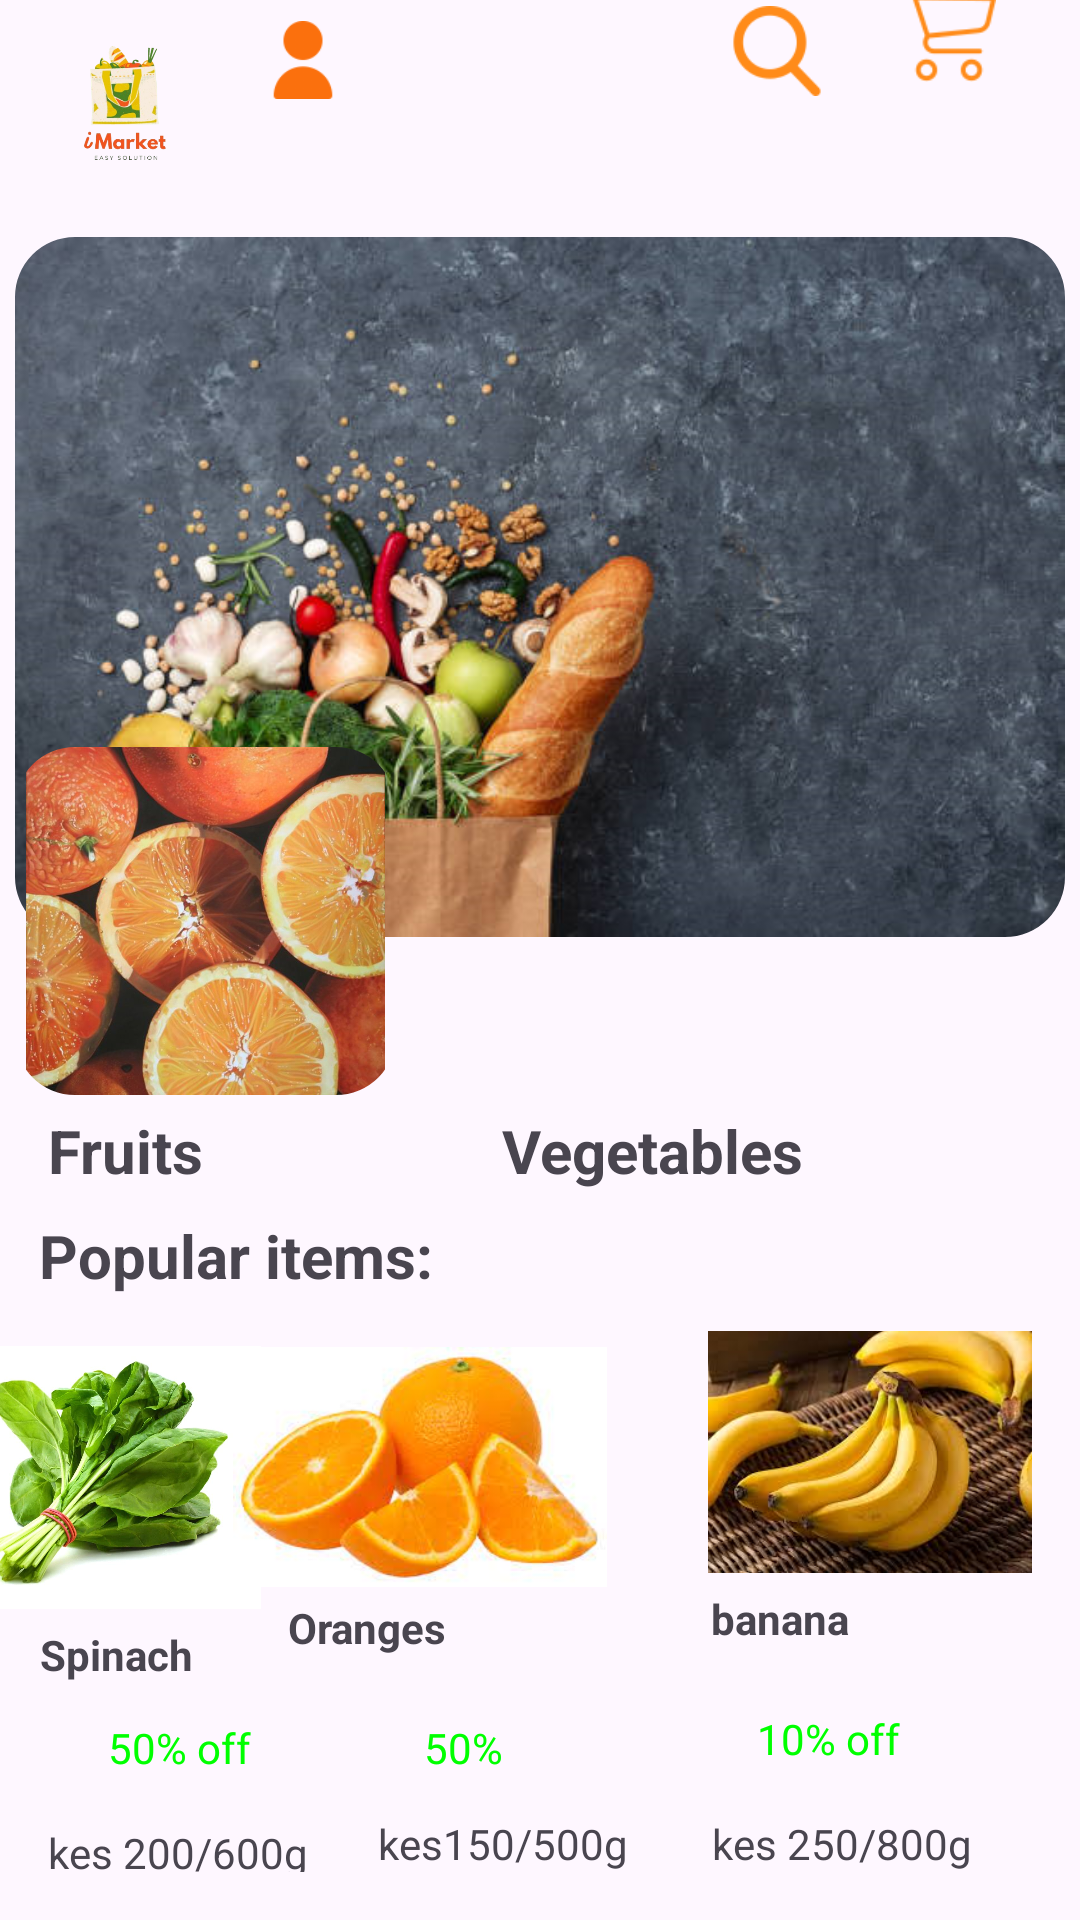

Write the Android layout XML for this screen, with the resource values it uses.
<!-- AndroidManifest.xml: application theme Theme.Ifoodmarket -->
<!-- res/layout/activity_homepage.xml -->
<?xml version="1.0" encoding="utf-8"?>
<androidx.constraintlayout.widget.ConstraintLayout xmlns:android="http://schemas.android.com/apk/res/android"
    xmlns:app="http://schemas.android.com/apk/res-auto"
    xmlns:tools="http://schemas.android.com/tools"
    android:layout_width="match_parent"
    android:layout_height="match_parent"
    tools:context=".homepage">

    <TextView
        android:id="@+id/textView7"
        android:layout_width="wrap_content"
        android:layout_height="wrap_content"
        android:text="Categories"
        android:textSize="25sp"
        android:textStyle="bold"
        app:layout_constraintBottom_toTopOf="@+id/imageView6"
        app:layout_constraintEnd_toEndOf="parent"
        app:layout_constraintHorizontal_bias="0.0"
        app:layout_constraintStart_toStartOf="parent"
        app:layout_constraintTop_toBottomOf="@+id/shapeableImageView"
        app:layout_constraintVertical_bias="0.409" />

    <ImageView
        android:id="@+id/imageView"
        android:layout_width="84dp"
        android:layout_height="70dp"
        android:layout_marginTop="4dp"
        app:layout_constraintStart_toStartOf="parent"
        app:layout_constraintTop_toTopOf="parent"
        app:srcCompat="@drawable/i_market_removebg_preview" />

    <ImageView
        android:id="@+id/imageView2"
        android:layout_width="26dp"
        android:layout_height="30dp"
        android:layout_marginStart="4dp"
        android:layout_marginBottom="44dp"
        app:layout_constraintBottom_toTopOf="@+id/shapeableImageView"
        app:layout_constraintStart_toEndOf="@+id/imageView"
        app:srcCompat="@drawable/user" />

    <ImageView
        android:id="@+id/imageView3"
        android:layout_width="30dp"
        android:layout_height="34dp"
        android:layout_marginTop="8dp"
        android:layout_marginEnd="24dp"
        android:layout_marginBottom="53dp"
        app:layout_constraintBottom_toTopOf="@+id/shapeableImageView"
        app:layout_constraintEnd_toStartOf="@+id/imageView4"
        app:layout_constraintTop_toTopOf="parent"
        app:srcCompat="@drawable/search" />

    <ImageView
        android:id="@+id/imageView4"
        android:layout_width="34dp"
        android:layout_height="34dp"
        android:layout_marginEnd="28dp"
        android:layout_marginBottom="52dp"
        app:layout_constraintBottom_toTopOf="@+id/shapeableImageView"
        app:layout_constraintEnd_toEndOf="parent"
        app:srcCompat="@drawable/shoppingcart" />

    <com.google.android.material.imageview.ShapeableImageView
        android:id="@+id/shapeableImageView"
        android:layout_width="match_parent"
        android:layout_height="wrap_content"
        android:layout_centerInParent="true"
        android:layout_margin="5dp"
        android:adjustViewBounds="true"
        android:src="@drawable/home_main_background"
        app:layout_constraintTop_toBottomOf="@+id/imageView"
        app:shapeAppearanceOverlay="@style/roundimageview"
        tools:layout_editor_absoluteX="4dp" />


    <com.google.android.material.imageview.ShapeableImageView
        android:id="@+id/imageView6"
        android:layout_width="127dp"
        android:layout_height="116dp"
        android:layout_centerInParent="true"
        android:layout_margin="5dp"
        android:layout_marginStart="16dp"
        android:layout_marginBottom="4dp"
        android:adjustViewBounds="true"
        android:src="@drawable/fruits_category"
        app:layout_constraintBottom_toTopOf="@+id/textView4"
        app:layout_constraintStart_toStartOf="parent"
        app:shapeAppearanceOverlay="@style/roundimageview" />

    <com.google.android.material.imageview.ShapeableImageView
        android:id="@+id/imageView7"
        android:layout_width="181dp"
        android:layout_height="116dp"
        android:layout_centerInParent="true"
        android:layout_margin="5dp"
        android:layout_marginBottom="14dp"
        android:adjustViewBounds="false"
        android:src="@drawable/vegetables_category"
        app:layout_constraintBottom_toTopOf="@+id/textView5"
        app:layout_constraintEnd_toEndOf="parent"
        app:layout_constraintHorizontal_bias="0.54"
        app:layout_constraintStart_toEndOf="@+id/imageView6"
        app:shapeAppearanceOverlay="@style/roundimageview" />

    <TextView
        android:id="@+id/textView4"
        android:layout_width="wrap_content"
        android:layout_height="wrap_content"
        android:layout_marginStart="16dp"
        android:layout_marginBottom="8dp"
        android:text="Fruits"
        android:textSize="20sp"
        android:textStyle="bold"
        app:layout_constraintBottom_toTopOf="@+id/textView8"
        app:layout_constraintStart_toStartOf="parent" />

    <TextView
        android:id="@+id/textView5"
        android:layout_width="wrap_content"
        android:layout_height="wrap_content"
        android:layout_marginBottom="52dp"
        android:text="Vegetables"
        android:textSize="20sp"
        android:textStyle="bold"
        app:layout_constraintBottom_toTopOf="@+id/imageView9"
        app:layout_constraintEnd_toEndOf="parent"
        app:layout_constraintHorizontal_bias="0.518"
        app:layout_constraintStart_toEndOf="@+id/textView4" />

    <TextView
        android:id="@+id/textView8"
        android:layout_width="wrap_content"
        android:layout_height="wrap_content"
        android:layout_marginBottom="16dp"
        android:text="Popular items:"
        android:textSize="20sp"
        android:textStyle="bold"
        app:layout_constraintBottom_toTopOf="@+id/imageView8"
        app:layout_constraintEnd_toEndOf="parent"
        app:layout_constraintHorizontal_bias="0.057"
        app:layout_constraintStart_toStartOf="parent" />

    <ImageView
        android:id="@+id/imageView8"
        android:layout_width="106dp"
        android:layout_height="89dp"
        android:layout_marginStart="4dp"
        android:layout_marginEnd="13dp"
        android:layout_marginBottom="5dp"
        app:layout_constraintBottom_toTopOf="@+id/textView9"
        app:layout_constraintEnd_toStartOf="@+id/imageView9"
        app:layout_constraintStart_toStartOf="parent"
        app:srcCompat="@drawable/spinach" />

    <TextView
        android:id="@+id/textView9"
        android:layout_width="wrap_content"
        android:layout_height="wrap_content"
        android:layout_marginBottom="12dp"
        android:text="Spinach"
        android:textStyle="bold"
        app:layout_constraintBottom_toTopOf="@+id/textView14"
        app:layout_constraintEnd_toStartOf="@+id/textView11"
        app:layout_constraintHorizontal_bias="0.294"
        app:layout_constraintStart_toStartOf="parent" />

    <ImageView
        android:id="@+id/imageView9"
        android:layout_width="128dp"
        android:layout_height="80dp"
        android:layout_marginEnd="32dp"
        android:layout_marginBottom="4dp"
        app:layout_constraintBottom_toTopOf="@+id/textView11"
        app:layout_constraintEnd_toStartOf="@+id/imageView11"
        app:srcCompat="@drawable/oranges" />

    <TextView
        android:id="@+id/textView11"
        android:layout_width="61dp"
        android:layout_height="28dp"
        android:layout_marginEnd="80dp"
        android:layout_marginBottom="12dp"
        android:text="Oranges"
        android:textStyle="bold"
        app:layout_constraintBottom_toTopOf="@+id/textView15"
        app:layout_constraintEnd_toStartOf="@+id/textView17" />

    <TextView
        android:id="@+id/textView13"
        android:layout_width="90dp"
        android:layout_height="16dp"
        android:layout_marginStart="16dp"
        android:layout_marginBottom="16dp"
        android:text="kes 200/600g                      "
        app:layout_constraintBottom_toBottomOf="parent"
        app:layout_constraintStart_toStartOf="parent" />

    <TextView
        android:id="@+id/textView14"
        android:layout_width="wrap_content"
        android:layout_height="wrap_content"
        android:layout_marginStart="36dp"
        android:layout_marginBottom="16dp"
        android:text="50% off"
        android:textColor="#00FF00"
        app:layout_constraintBottom_toTopOf="@+id/textView13"
        app:layout_constraintStart_toStartOf="parent" />

    <TextView
        android:id="@+id/textView15"
        android:layout_width="41dp"
        android:layout_height="16dp"
        android:layout_marginBottom="16dp"
        android:text="50% off"
        android:textColor="#00FF00"
        app:layout_constraintBottom_toTopOf="@+id/textView16"
        app:layout_constraintEnd_toStartOf="@+id/textView19"
        app:layout_constraintHorizontal_bias="0.453"
        app:layout_constraintStart_toEndOf="@+id/textView14" />

    <TextView
        android:id="@+id/textView16"
        android:layout_width="wrap_content"
        android:layout_height="wrap_content"
        android:layout_marginBottom="16dp"
        android:text="kes150/500g"
        app:layout_constraintBottom_toBottomOf="parent"
        app:layout_constraintEnd_toStartOf="@+id/textView18"
        app:layout_constraintHorizontal_bias="0.42"
        app:layout_constraintStart_toEndOf="@+id/textView13" />

    <ImageView
        android:id="@+id/imageView11"
        android:layout_width="108dp"
        android:layout_height="82dp"
        android:layout_marginEnd="16dp"
        android:layout_marginBottom="5dp"
        app:layout_constraintBottom_toTopOf="@+id/textView17"
        app:layout_constraintEnd_toEndOf="parent"
        app:srcCompat="@drawable/banana" />

    <TextView
        android:id="@+id/textView17"
        android:layout_width="71dp"
        android:layout_height="24dp"
        android:layout_marginEnd="52dp"
        android:layout_marginBottom="16dp"
        android:text="banana"
        android:textStyle="bold"
        app:layout_constraintBottom_toTopOf="@+id/textView19"
        app:layout_constraintEnd_toEndOf="parent" />

    <TextView
        android:id="@+id/textView18"
        android:layout_width="wrap_content"
        android:layout_height="wrap_content"
        android:layout_marginEnd="36dp"
        android:layout_marginBottom="16dp"
        android:text="kes 250/800g"
        app:layout_constraintBottom_toBottomOf="parent"
        app:layout_constraintEnd_toEndOf="parent" />

    <TextView
        android:id="@+id/textView19"
        android:layout_width="wrap_content"
        android:layout_height="wrap_content"
        android:layout_marginEnd="60dp"
        android:layout_marginBottom="16dp"
        android:text="10% off"
        android:textColor="#00FF00"
        app:layout_constraintBottom_toTopOf="@+id/textView18"
        app:layout_constraintEnd_toEndOf="parent" />

</androidx.constraintlayout.widget.ConstraintLayout>
<!-- resources referenced by this layout -->
<resources>
  <!-- drawable banana: png bitmap (drawable-hdpi, 115400 bytes) -->
  <!-- drawable fruits_category: png bitmap (drawable-hdpi, 772016 bytes) -->
  <!-- drawable home_main_background: png bitmap (drawable-hdpi, 400989 bytes) -->
  <!-- drawable i_market_removebg_preview: png bitmap (drawable-hdpi, 76240 bytes) -->
  <!-- drawable oranges: png bitmap (drawable-hdpi, 75913 bytes) -->
  <!-- drawable search: png bitmap (drawable-hdpi, 3970 bytes) -->
  <!-- drawable shoppingcart: png bitmap (drawable-hdpi, 4190 bytes) -->
  <!-- drawable spinach: png bitmap (drawable-hdpi, 757091 bytes) -->
  <!-- drawable user: png bitmap (drawable-hdpi, 2557 bytes) -->
  <style name="roundimageview" parent="">
  
          <item name="cornerFamily">rounded</item>
          <item name="cornerSize">20dp</item>
          <item name="color">@color/orange</item>
  
  
      </style>
  <style name="Theme.Ifoodmarket" parent="Base.Theme.Ifoodmarket" />
  <color name="orange">#FfA333</color>
  <style name="Base.Theme.Ifoodmarket" parent="Theme.Material3.DayNight.NoActionBar">
          
          
      </style>
</resources>
